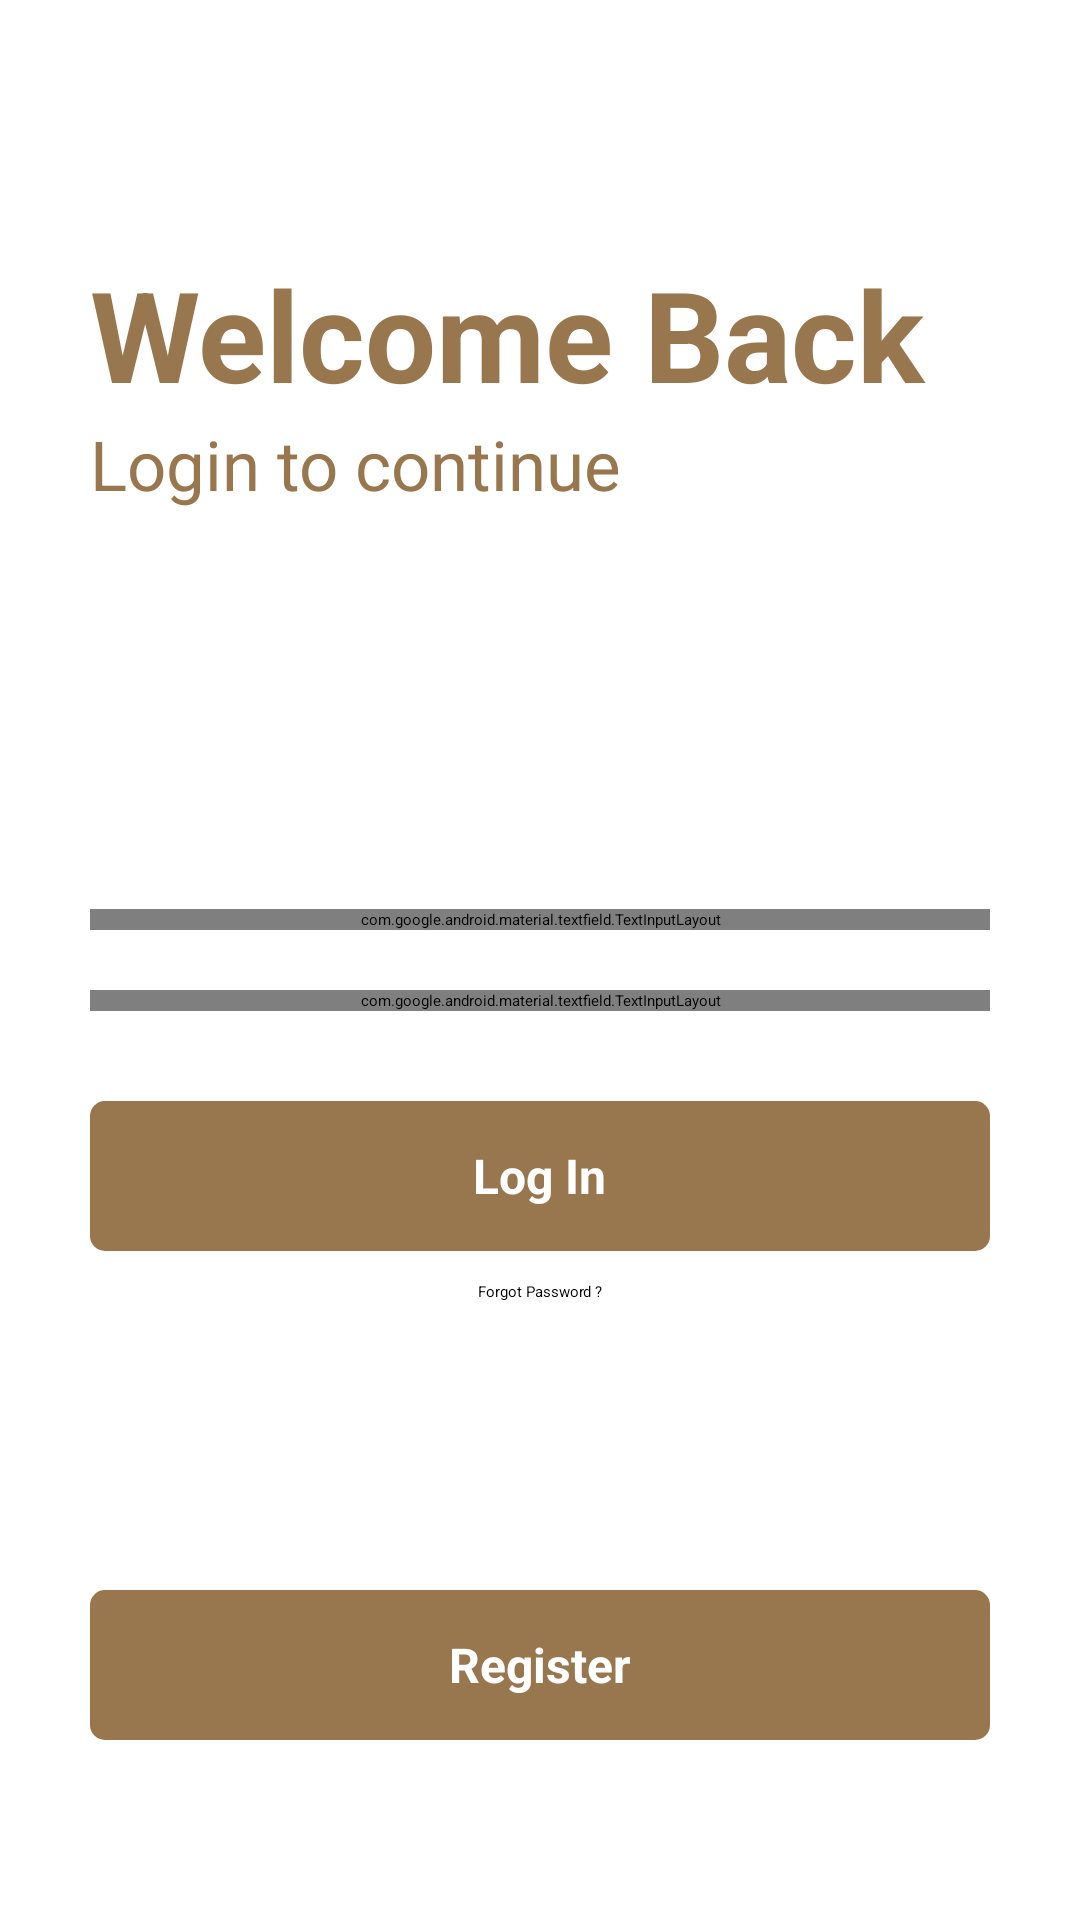

Write the Android layout XML for this screen, with the resource values it uses.
<!-- AndroidManifest.xml: application theme Theme.NotesApp -->
<!-- res/layout/activity_main.xml -->
<?xml version="1.0" encoding="utf-8"?>
<RelativeLayout xmlns:android="http://schemas.android.com/apk/res/android"
    xmlns:tools="http://schemas.android.com/tools"
    android:layout_width="match_parent"
    android:layout_height="match_parent"
    xmlns:app="http://schemas.android.com/apk/res-auto"
    tools:context=".MainActivity">

    <ProgressBar
        android:layout_width="wrap_content"
        android:layout_height="wrap_content"
        android:layout_below="@+id/gotoforgotpassword"
        android:layout_centerHorizontal="true"
        android:visibility="invisible"
        android:id="@+id/progressbarofmainactivity"
        android:layout_marginTop="10dp"
        >

    </ProgressBar>

    <RelativeLayout
        android:layout_width="match_parent"
        android:layout_height="wrap_content"
        android:layout_centerInParent="true"
        android:id="@+id/centerline">

    </RelativeLayout>


    <LinearLayout
        android:layout_width="match_parent"
        android:layout_height="wrap_content"
        android:layout_marginLeft="30dp"
        android:layout_marginRight="30dp"
        android:layout_above="@+id/centerline"
        android:layout_marginBottom="150dp"
        android:orientation="vertical">

        <TextView
            android:layout_width="match_parent"
            android:layout_height="wrap_content"
            android:text="@string/welcome_back"
            android:textSize="42sp"
            android:textStyle="bold"
            android:textColor="#98774E"/>
        <TextView
            android:layout_width="match_parent"
            android:layout_height="wrap_content"
            android:text="Login to continue "
            android:textSize="23sp"
            android:textColor="#98774E"/>

    </LinearLayout>
    <com.google.android.material.textfield.TextInputLayout
        android:layout_width="match_parent"
        android:layout_height="wrap_content"
        android:layout_above="@+id/centerline"
        android:layout_marginBottom="10dp"
        android:id="@+id/email"
        android:layout_marginRight="30dp"
        android:layout_marginLeft="30dp">

        <EditText
            android:id="@+id/loginemail"
            android:layout_width="match_parent"
            android:layout_height="wrap_content"
            android:hint="Email"
            android:inputType="textEmailAddress">

        </EditText>
    </com.google.android.material.textfield.TextInputLayout>

    <com.google.android.material.textfield.TextInputLayout
        android:layout_width="match_parent"
        android:layout_height="wrap_content"
        android:layout_below="@+id/centerline"
        android:layout_marginTop="10dp"
        android:id="@+id/password"
        android:layout_marginRight="30dp"
        android:layout_marginLeft="30dp"
        app:passwordToggleEnabled="true"
        >

        <EditText
            android:id="@+id/loginpassword"
            android:layout_width="match_parent"
            android:layout_height="wrap_content"
            android:hint=" Password"
            android:inputType="textEmailAddress">

        </EditText>
    </com.google.android.material.textfield.TextInputLayout>

    <RelativeLayout
        android:id="@+id/login"
        android:layout_width="match_parent"
        android:layout_height="50dp"
        android:layout_below="@+id/password"
        android:layout_marginLeft="30dp"
        android:layout_marginTop="30dp"
        android:layout_marginRight="30dp"
        android:background="@drawable/button_design">

        <TextView
            android:layout_width="wrap_content"
            android:layout_height="wrap_content"
            android:layout_centerInParent="true"
            android:layout_marginStart="8dp"
            android:text="Log In"
            android:textColor="#FFFFFF"
            android:textSize="16sp"
            android:textStyle="bold">

        </TextView>
    </RelativeLayout>

    <TextView
        android:id="@+id/gotoforgotpassword"
        android:layout_width="match_parent"
        android:layout_height="wrap_content"
        android:layout_below="@+id/login"
        android:layout_marginLeft="20dp"
        android:layout_marginTop="10dp"
        android:layout_marginRight="20dp"
        android:text="Forgot Password ?"
        android:textAlignment="center"
        android:textColor="#FF000000">

    </TextView>

    <RelativeLayout
        android:id="@+id/gotosinup"
        android:layout_width="match_parent"
        android:layout_height="50dp"
        android:layout_alignParentBottom="true"
        android:layout_marginLeft="30dp"
        android:layout_marginRight="30dp"
        android:layout_marginBottom="60dp"
        android:background="@drawable/button_design">

        <TextView
            android:layout_width="wrap_content"
            android:layout_height="wrap_content"
            android:layout_centerInParent="true"
            android:layout_marginStart="8dp"
            android:text="Register"
            android:textColor="#FFFFFF"
            android:textSize="16sp"
            android:textStyle="bold">

        </TextView>
    </RelativeLayout>





</RelativeLayout>
<!-- resources referenced by this layout -->
<resources>
  <!-- drawable button_design (drawable) -->
  <?xml version="1.0" encoding="utf-8"?>
  <shape xmlns:android="http://schemas.android.com/apk/res/android">
      <solid android:color="#98774E">
  
      </solid>
      <corners android:radius="5dp">
  
      </corners>
  
  </shape>
  <string name="welcome_back">Welcome Back</string>
  <style name="Theme.NotesApp" parent="Theme.MaterialComponents.DayNight.DarkActionBar">
          
          <item name="colorPrimary">#CC9A5D</item>
          <item name="colorPrimaryVariant">@color/purple_700</item>
          <item name="colorOnPrimary">#CC9A5D</item>
          
          <item name="colorSecondary">@color/teal_200</item>
          <item name="colorSecondaryVariant">#CC9A5D</item>
          <item name="colorOnSecondary">@color/black</item>
          
          <item name="android:statusBarColor" tools:targetApi="l">?attr/colorPrimaryVariant</item>
          
      </style>
  <color name="purple_700">#98774E</color>
  <color name="teal_200">#FFBB86FC</color>
  <color name="black">#98774E</color>
</resources>
